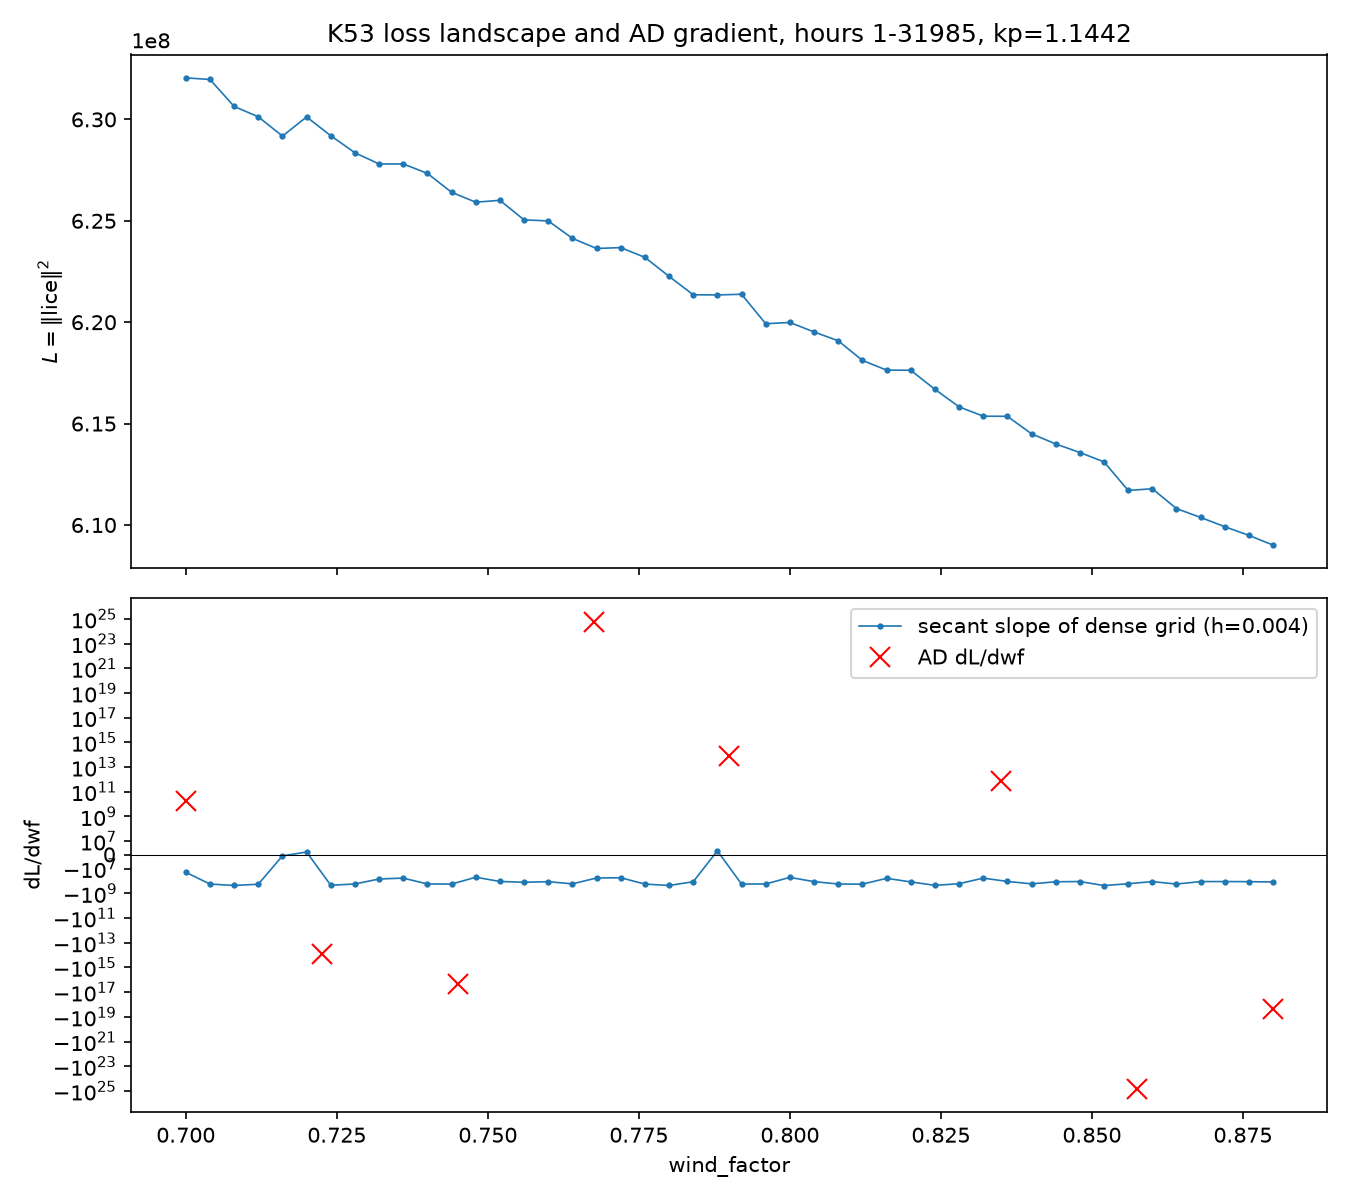

Data behind this chart, as committed beside it:
kind, wf, L, dLdwf
dense, 0.7, 632047943, 
dense, 0.704, 631968493, 
dense, 0.708, 630641303, 
dense, 0.712, 630127661, 
dense, 0.716, 629177609, 
dense, 0.72, 630122246, 
dense, 0.724, 629194507, 
dense, 0.728, 628353301, 
dense, 0.732, 627803335, 
dense, 0.736, 627803729, 
dense, 0.74, 627336512, 
dense, 0.744, 626405783, 
dense, 0.748, 625917134, 
dense, 0.752, 626008427, 
dense, 0.756, 625045541, 
dense, 0.76, 624994277, 
dense, 0.764, 624135493, 
dense, 0.768, 623634492, 
dense, 0.772, 623678769, 
dense, 0.776, 623196572, 
dense, 0.78, 622260219, 
dense, 0.784, 621352500, 
dense, 0.788, 621343555, 
dense, 0.792, 621376272, 
dense, 0.796, 619926144, 
dense, 0.8, 619985282, 
dense, 0.804, 619519363, 
dense, 0.808, 619084705, 
dense, 0.812, 618116723, 
dense, 0.816, 617637731, 
dense, 0.82, 617629402, 
dense, 0.824, 616692226, 
dense, 0.828, 615827871, 
dense, 0.832, 615364803, 
dense, 0.836, 615358183, 
dense, 0.84, 614498119, 
dense, 0.844, 613995513, 
dense, 0.848, 613574005, 
dense, 0.852, 613112123, 
dense, 0.856, 611703218, 
dense, 0.86, 611786550, 
dense, 0.864, 610807704, 
dense, 0.868, 610371622, 
dense, 0.872, 609915278, 
dense, 0.876, 609485120, 
dense, 0.88, 609007351, 
grad, 0.7, 632047943, 18787686400
grad, 0.7225, 629730651, -86913109196800
grad, 0.745, 626967455, -2.201014187642061e+16
grad, 0.7675, 623669255, 5.958442450996261e+24
grad, 0.79, 621337901, 78004130676736
grad, 0.8125, 618066919, nan
grad, 0.835, 615361087, 787476185088
grad, 0.8575, 611718028, -6.74876149549297e+24
grad, 0.88, 609007351, -2.4472800618421944e+18
